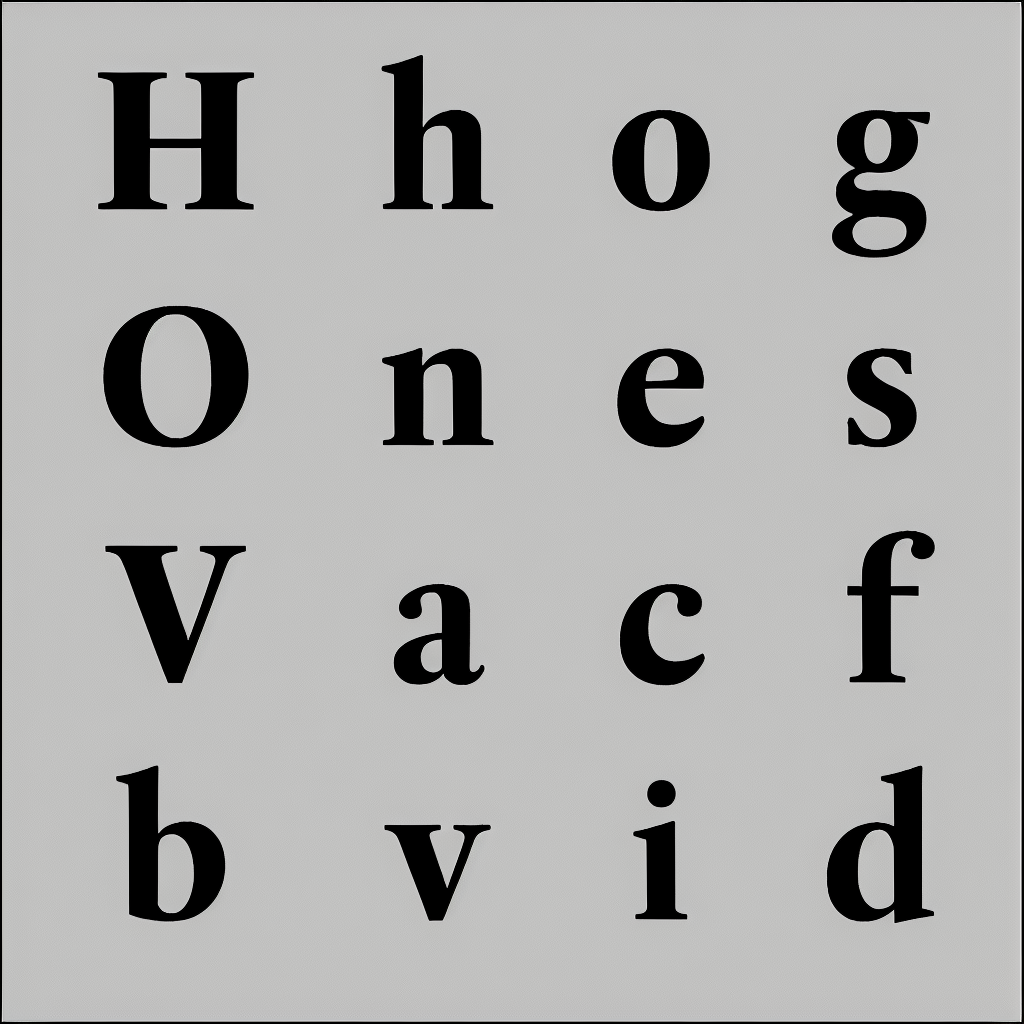
Generation parameters embedded in this image by AUTOMATIC1111 Stable Diffusion web UI or a fork of it (Forge, ...) (PNG 'parameters' text chunk):
almaTextSerif on black and white background
Steps: 60, Sampler: Euler a, CFG scale: 15, Seed: 2751424698, Size: 1024x1024, Model hash: 993f2358